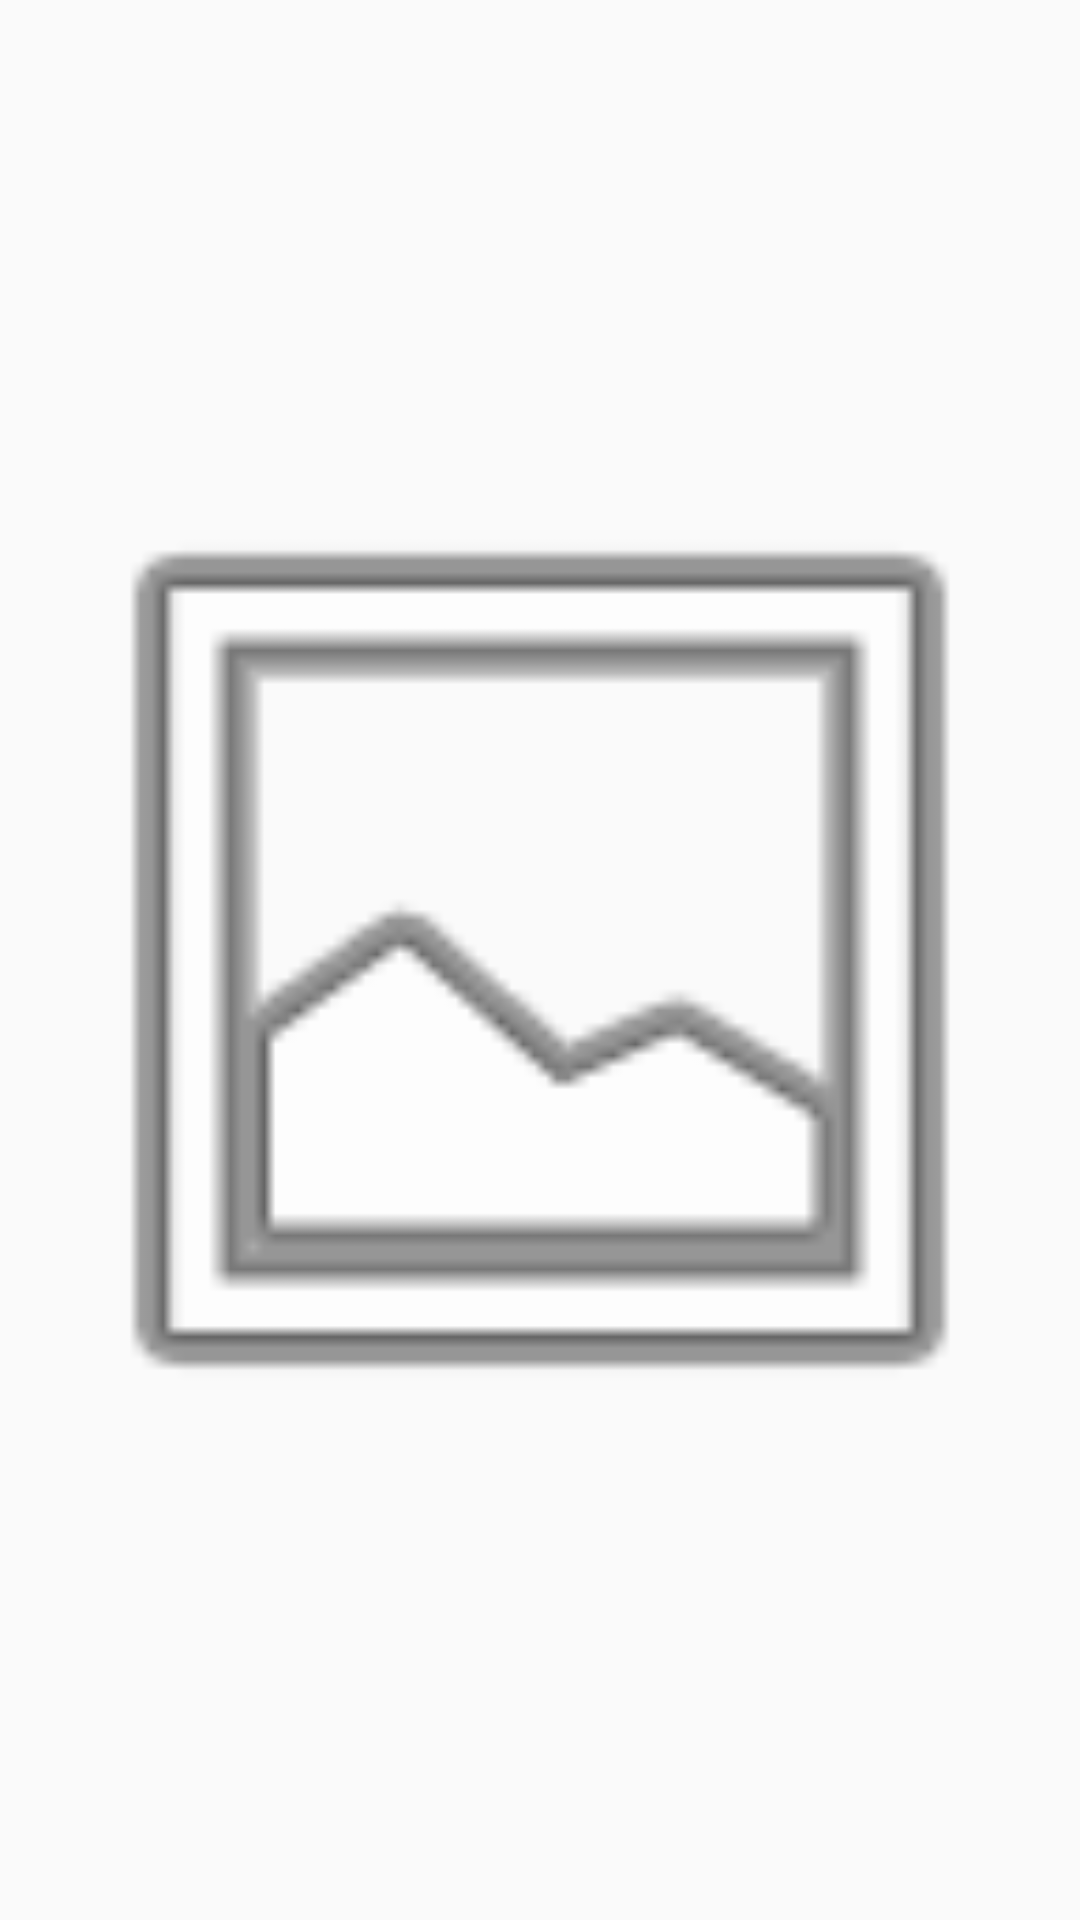

The Android layout XML behind this screen, and the referenced resources:
<!-- AndroidManifest.xml: application theme AppTheme -->
<!-- res/layout/activity_editor.xml -->
<?xml version="1.0" encoding="utf-8"?>
<LinearLayout xmlns:android="http://schemas.android.com/apk/res/android"
    android:layout_width="match_parent"
    android:layout_height="match_parent"
    android:orientation="vertical">

    <ImageView
        android:id="@+id/editorImageView"
        android:layout_width="fill_parent"
        android:layout_height="fill_parent"
        android:layout_gravity="center_horizontal"
        android:clickable="true"
        android:onClick="onImageClick"
        android:src="@android:drawable/ic_menu_gallery" />

</LinearLayout>
<!-- resources referenced by this layout -->
<resources>
  <style name="AppTheme" parent="Theme.AppCompat.Light.DarkActionBar">
          
      </style>
</resources>
